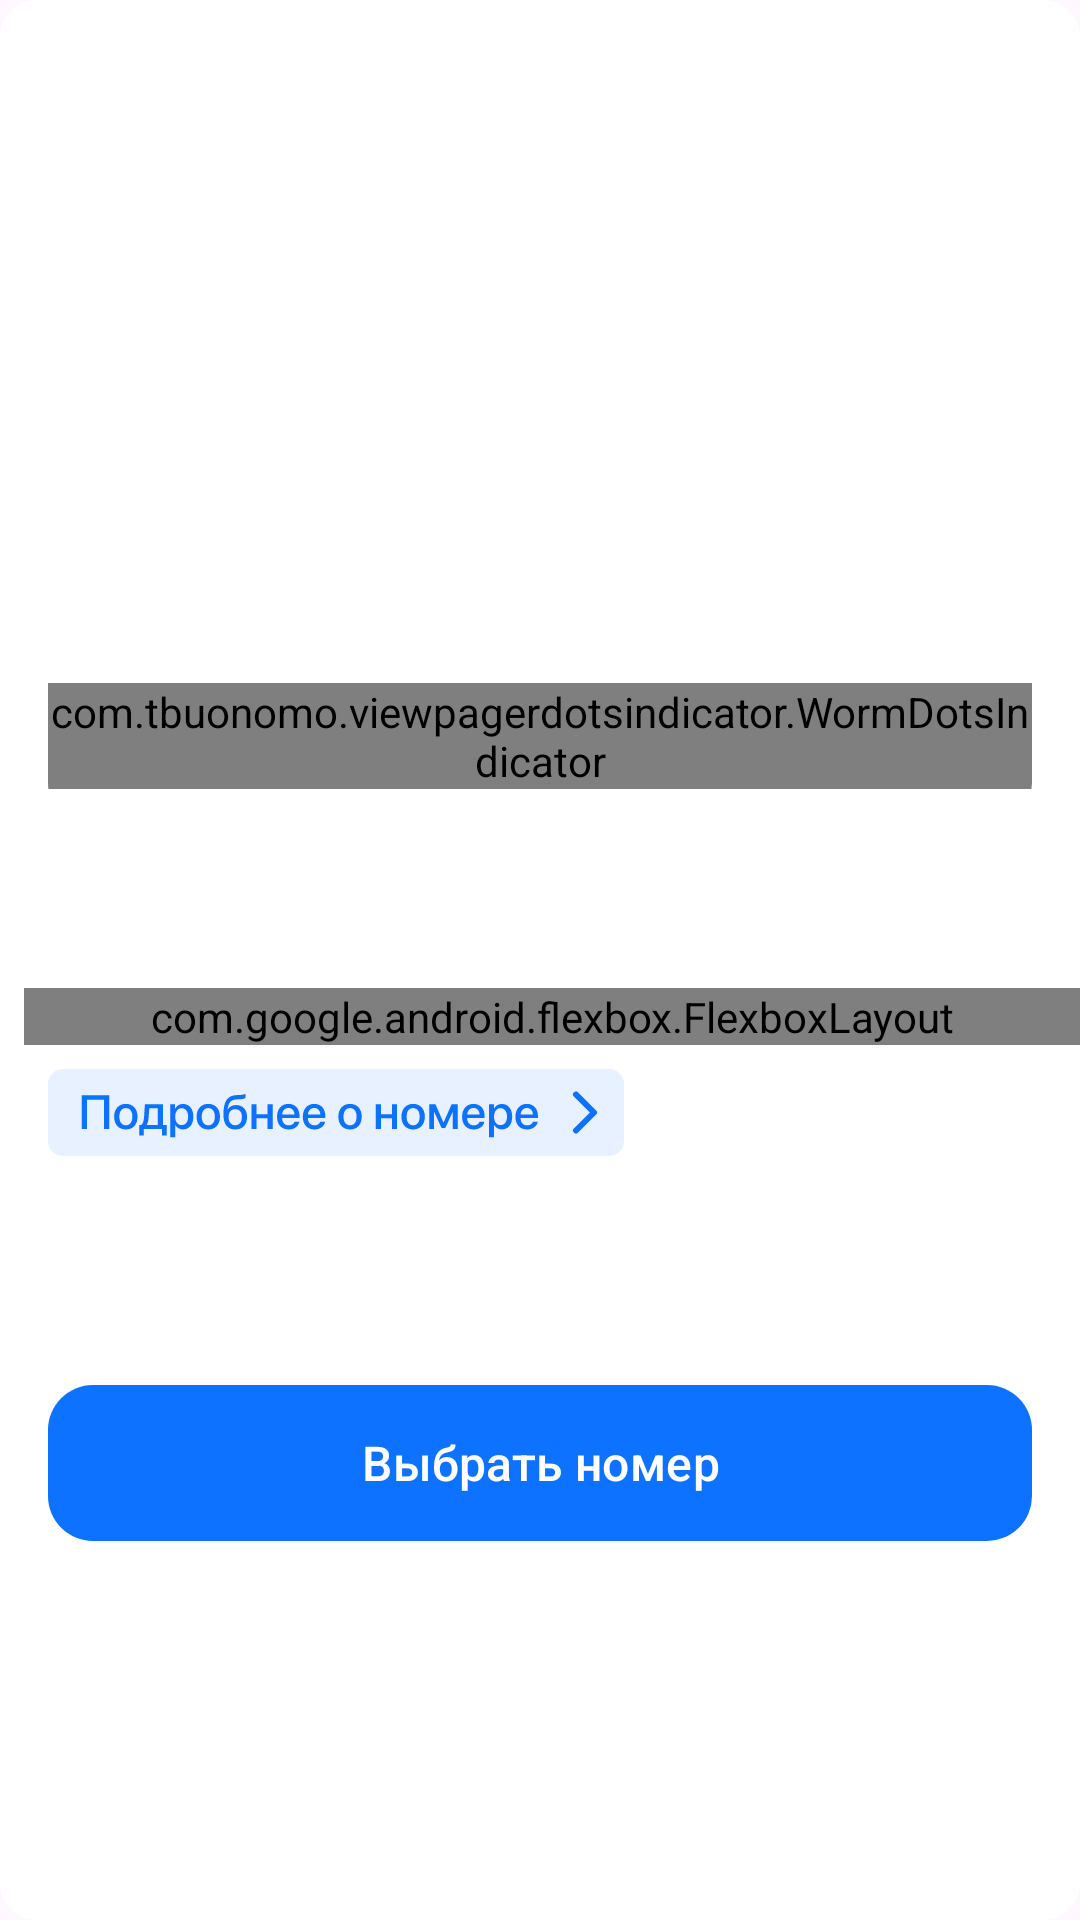

This screen was rendered from an Android layout file. Write that file and the resources it references.
<!-- AndroidManifest.xml: application theme Theme.TestProjectInCompany -->
<!-- res/layout/room_recycler_view_layout.xml -->
<?xml version="1.0" encoding="utf-8"?>
<com.google.android.material.card.MaterialCardView xmlns:android="http://schemas.android.com/apk/res/android"
    xmlns:app="http://schemas.android.com/apk/res-auto"
    xmlns:tools="http://schemas.android.com/tools"
    android:id="@+id/materialCardView5"
    app:cardBackgroundColor="@color/white"
    app:cardCornerRadius="12dp"
    app:cardElevation="0dp"
    app:layout_constraintEnd_toEndOf="parent"
    app:layout_constraintStart_toStartOf="parent"
    app:layout_constraintTop_toBottomOf="@+id/cardView"
    app:strokeWidth="0dp"
    android:layout_width="match_parent"
    android:layout_height="wrap_content"
    android:layout_marginTop="8dp"
    android:elevation="0dp">

    <androidx.constraintlayout.widget.ConstraintLayout
        android:layout_width="match_parent"
        android:layout_height="wrap_content">


        <androidx.cardview.widget.CardView
            android:id="@+id/cardView2"
            android:layout_marginTop="16dp"
            app:cardCornerRadius="15dp"
            app:cardElevation="0dp"
            app:layout_constraintEnd_toEndOf="parent"
            app:layout_constraintStart_toStartOf="parent"
            app:layout_constraintTop_toTopOf="parent"
            android:layout_width="match_parent"
            android:layout_height="260dp"
            android:layout_marginHorizontal="16dp">

            <androidx.viewpager2.widget.ViewPager2
                android:id="@+id/imgViewPager"
                tools:layout_editor_absoluteX="0dp"
                tools:layout_editor_absoluteY="72dp"
                android:layout_width="match_parent"
                android:layout_height="260dp" />

            <androidx.cardview.widget.CardView
                app:cardBackgroundColor="@color/white"
                app:cardCornerRadius="5dp"
                app:cardElevation="0dp"
                android:layout_width="wrap_content"
                android:layout_height="wrap_content"
                android:layout_gravity="center|bottom"
                android:layout_marginBottom="8dp">

                <com.tbuonomo.viewpagerdotsindicator.WormDotsIndicator
                    android:id="@+id/worm_dots_indicator"
                    app:dotsColor="@color/black"
                    app:dotsCornerRadius="8dp"
                    app:dotsSize="10dp"
                    app:dotsSpacing="2dp"
                    app:dotsStrokeColor="@color/grey_100"
                    app:dotsStrokeWidth="1dp"
                    android:layout_width="wrap_content"
                    android:layout_height="wrap_content"
                    android:layout_marginVertical="5dp" />
            </androidx.cardview.widget.CardView>
        </androidx.cardview.widget.CardView>

        <com.google.android.material.textview.MaterialTextView
            android:id="@+id/tvNameOfTheRoom"
            app:layout_constraintStart_toStartOf="parent"
            app:layout_constraintTop_toBottomOf="@+id/cardView2"
            app:lineHeight="26.4dp"
            tools:text="Стандартный с видом на бассейн или сад"
            android:layout_width="wrap_content"
            android:layout_height="wrap_content"
            android:layout_marginStart="16dp"
            android:layout_marginTop="8dp"
            android:fontFamily="sans-serif-medium"
            android:lineHeight="26.4sp"
            android:maxWidth="360dp"
            android:textColor="#000000"
            android:textSize="22sp" />

        <com.google.android.flexbox.FlexboxLayout
            android:id="@+id/flexBox"
            app:alignContent="stretch"
            app:alignItems="stretch"
            app:flexWrap="wrap"
            app:layout_constraintStart_toStartOf="parent"
            app:layout_constraintTop_toBottomOf="@+id/tvNameOfTheRoom"
            android:layout_width="match_parent"
            android:layout_height="wrap_content"
            android:layout_marginStart="8dp"
            android:layout_marginTop="16dp">

        </com.google.android.flexbox.FlexboxLayout>

        <androidx.appcompat.widget.AppCompatImageView
            android:layout_marginTop="8dp"
            android:id="@+id/btnDetails"
            app:layout_constraintStart_toStartOf="parent"
            app:layout_constraintTop_toBottomOf="@+id/flexBox"
            android:layout_width="wrap_content"
            android:layout_height="wrap_content"
            android:layout_marginStart="16dp"
            android:background="@drawable/btn_room_details" />


        <com.google.android.material.textview.MaterialTextView
            android:id="@+id/tvPrice"
            app:layout_constraintStart_toStartOf="parent"
            app:layout_constraintTop_toBottomOf="@+id/btnDetails"
            tools:text="186 600 ₽"
            android:layout_width="wrap_content"
            android:layout_height="wrap_content"
            android:layout_marginStart="16dp"
            android:layout_marginTop="16dp"
            android:fontFamily="sans-serif-medium"
            android:lineHeight="36sp"
            android:textColor="#000000"
            android:textSize="30sp" />

        <com.google.android.material.textview.MaterialTextView
            android:id="@+id/tvPriceForIt"
            app:layout_constraintStart_toEndOf="@+id/tvPrice"
            app:layout_constraintTop_toBottomOf="@+id/btnDetails"
            tools:text="за 7 ночей с перелётом"
            android:layout_width="wrap_content"
            android:layout_height="wrap_content"
            android:layout_marginStart="8dp"
            android:layout_marginTop="30dp"
            android:lineHeight="19.2sp"
            android:textColor="#828796"
            android:textSize="16sp" />

        <com.google.android.material.button.MaterialButton
            android:id="@+id/btn_room_choose"
            app:cornerRadius="15dp"
            app:layout_constraintBottom_toBottomOf="parent"
            app:layout_constraintTop_toBottomOf="@+id/tvPrice"
            tools:layout_editor_absoluteX="16dp"
            android:layout_width="match_parent"
            android:layout_height="60dp"
            android:layout_gravity="center"
            android:layout_marginHorizontal="16dp"
            android:layout_marginTop="16dp"
            android:layout_marginBottom="16dp"
            android:fontFamily="sans-serif-medium"
            android:text="@string/to_order_room"
            android:textAllCaps="false"
            android:textSize="16sp" />

    </androidx.constraintlayout.widget.ConstraintLayout>

</com.google.android.material.card.MaterialCardView>
<!-- resources referenced by this layout -->
<resources>
  <color name="black">#FF000000</color>
  <color name="grey_100">#C3C2BE</color>
  <color name="white">#FFFFFFFF</color>
  <!-- drawable btn_room_details: vector/xml drawable (drawable, 5147 chars, omitted) -->
  <string name="to_order_room">Выбрать номер</string>
  <style name="Theme.TestProjectInCompany" parent="Base.Theme.TestProjectInCompany" />
  <style name="Base.Theme.TestProjectInCompany" parent="Theme.Material3.DayNight.NoActionBar">
          
          
          <item name="colorPrimary">#0D72FF</item>
      </style>
</resources>
